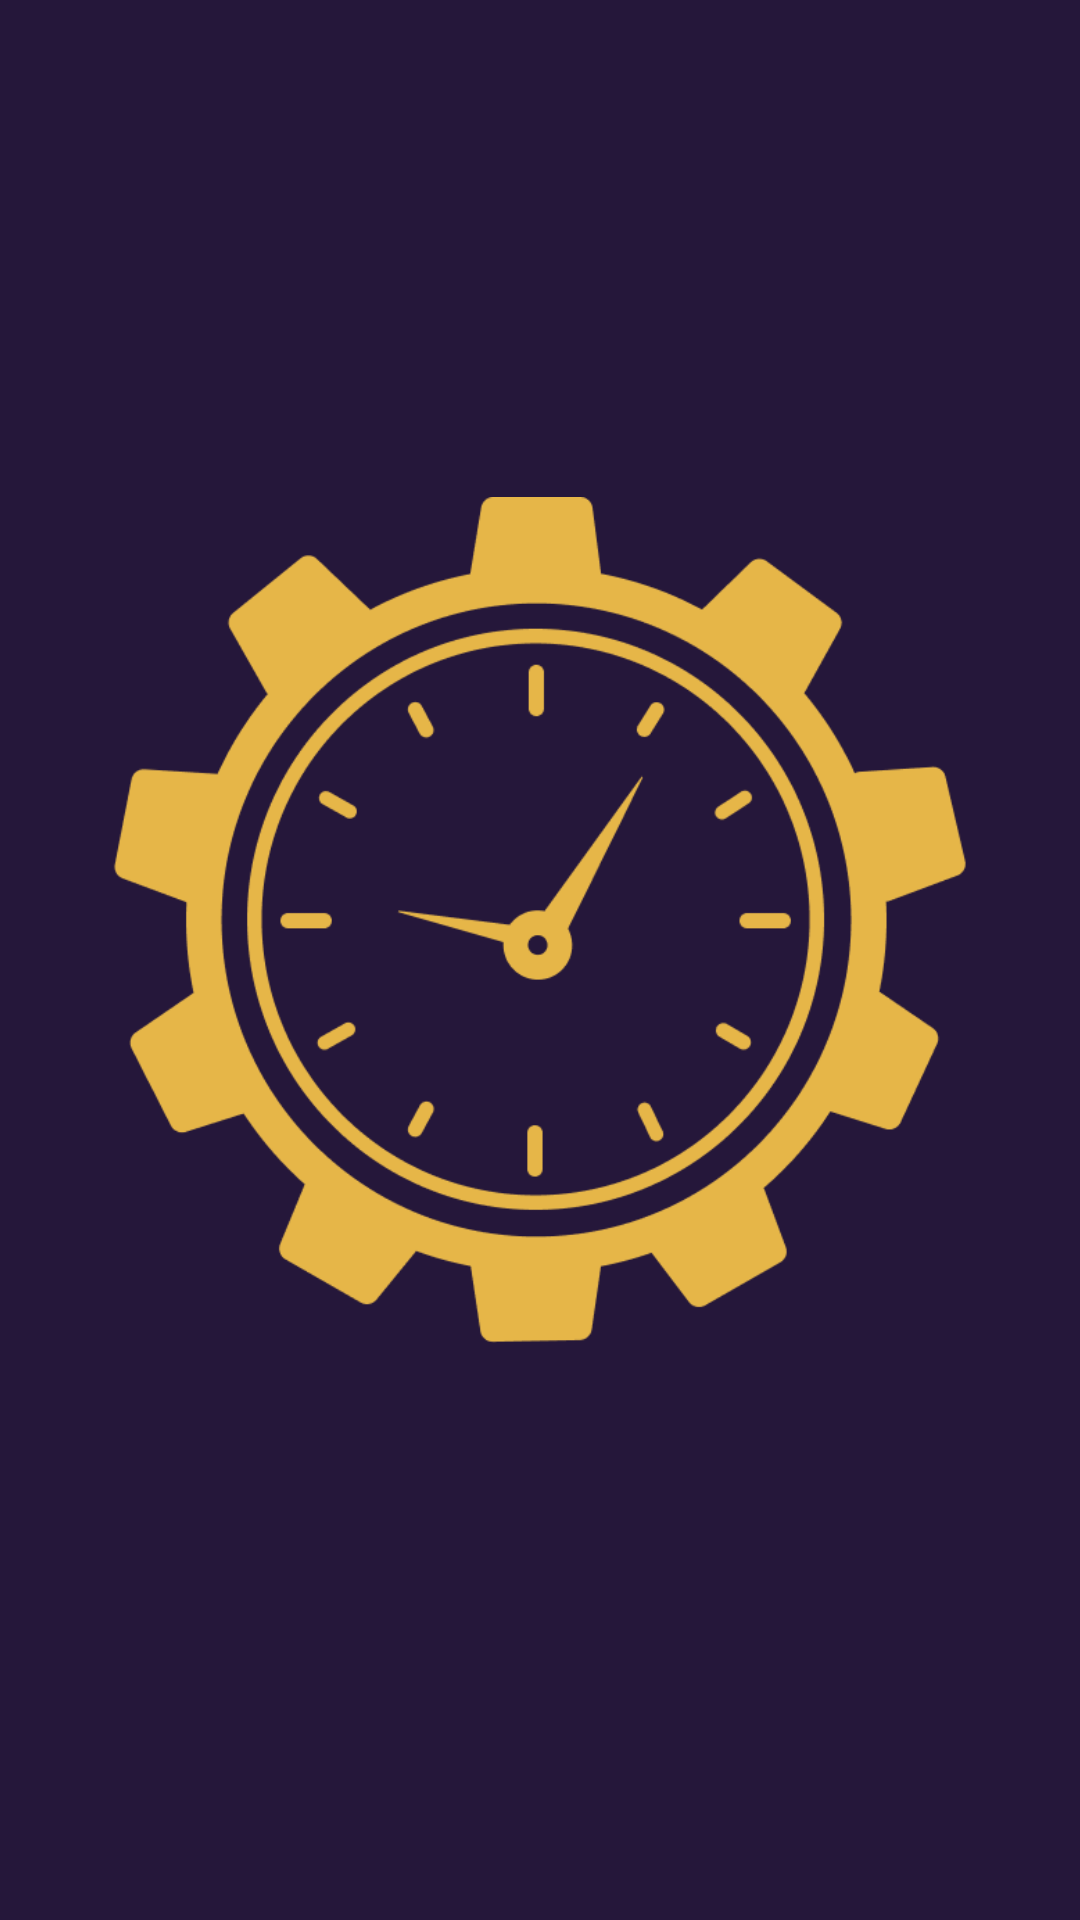

Android layout source for this screen:
<!-- AndroidManifest.xml: application theme Theme.KronosProjeto -->
<!-- res/layout/activity_splash_screen.xml -->
<?xml version="1.0" encoding="utf-8"?>
<androidx.constraintlayout.widget.ConstraintLayout xmlns:android="http://schemas.android.com/apk/res/android"
    xmlns:app="http://schemas.android.com/apk/res-auto"
    xmlns:tools="http://schemas.android.com/tools"
    android:id="@+id/main"
    android:layout_width="match_parent"
    android:layout_height="match_parent"
    tools:context=".ui.SplashScreen.SplashScreen"
    android:background="#25173A"
    >

    <ImageView
        android:id="@+id/clockImage"
        android:layout_width="343dp"
        android:layout_height="282dp"
        android:layout_marginTop="186dp"
        android:layout_marginBottom="204dp"
        app:layout_constraintBottom_toBottomOf="parent"
        app:layout_constraintEnd_toEndOf="parent"
        app:layout_constraintStart_toStartOf="parent"
        app:layout_constraintTop_toTopOf="parent"
        app:layout_constraintVertical_bias="0.644"
        app:srcCompat="@drawable/splashscreenclock" />

    <TextView
        android:id="@+id/finalText"
        android:layout_width="wrap_content"
        android:layout_height="wrap_content"
        android:fontFamily="@font/cinzel"
        android:text="Kronos"
        android:textColor="#E6B648"
        android:textSize="85sp"
        android:visibility="invisible"
        android:textStyle="bold"
        app:layout_constraintBottom_toBottomOf="parent"
        app:layout_constraintEnd_toEndOf="parent"
        app:layout_constraintStart_toStartOf="parent"
        app:layout_constraintTop_toTopOf="parent"
        app:layout_constraintVertical_bias="0.499" />

</androidx.constraintlayout.widget.ConstraintLayout>
<!-- resources referenced by this layout -->
<resources>
  <!-- drawable splashscreenclock: png bitmap (drawable, 32903 bytes) -->
  <style name="Theme.KronosProjeto" parent="Theme.MaterialComponents.DayNight.NoActionBar">
          
          <item name="colorPrimary">@color/purple_500</item>
          <item name="colorPrimaryVariant">@color/purple_700</item>
          <item name="colorOnPrimary">@color/white</item>
          
          <item name="colorSecondary">@color/teal_200</item>
          <item name="colorSecondaryVariant">@color/teal_700</item>
          <item name="colorOnSecondary">@color/black</item>
          
          <item name="android:statusBarColor">?attr/colorPrimaryVariant</item>
          
      </style>
  <color name="purple_500">#FF6200EE</color>
  <color name="purple_700">#FF3700B3</color>
  <color name="white">#FFFFFFFF</color>
  <color name="teal_200">#FF03DAC5</color>
  <color name="teal_700">#FF018786</color>
  <color name="black">#FF000000</color>
</resources>
